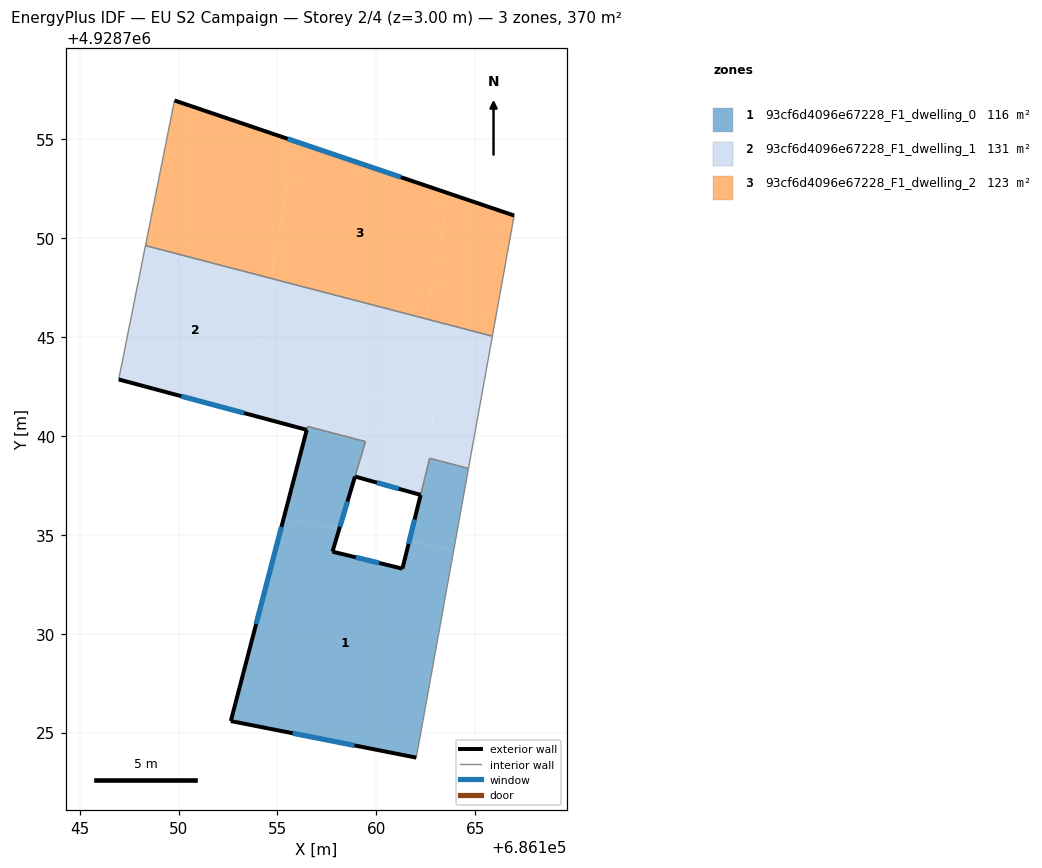
=== STOREY PLAN SPEC (per zone: floor XY polygon, exterior-wall plan segments, windows/doors) ===
zone 1: 93cf6d4096e67228_F1_dwelling_0  (115.5 m²)
  floor: (686164.66, 4928738.36) (686163.92, 4928734.26) (686161.66, 4928734.67) (686162.70, 4928738.87)
  floor: (686159.44, 4928739.72) (686158.13, 4928735.31) (686155.31, 4928735.81) (686156.52, 4928740.48)
  floor: (686163.92, 4928734.26) (686162.02, 4928723.73) (686152.64, 4928725.58) (686155.31, 4928735.81) (686158.13, 4928735.31) (686157.78, 4928734.15) (686161.32, 4928733.29) (686161.66, 4928734.67)
  exterior wall: (686161.32, 4928733.29) – (686157.78, 4928734.15)  [3.6 m]
    window: (686160.14, 4928733.58) – (686158.96, 4928733.87)  [1.2 m²]
  exterior wall: (686162.24, 4928737.02) – (686161.32, 4928733.29)  [3.8 m]
    window: (686161.93, 4928735.78) – (686161.63, 4928734.53)  [1.3 m²]
  exterior wall: (686152.64, 4928725.58) – (686162.02, 4928723.73)  [9.6 m]
    window: (686155.77, 4928724.97) – (686158.89, 4928724.35)  [3.2 m²]
  exterior wall: (686156.48, 4928740.31) – (686152.64, 4928725.58)  [15.2 m]
    window: (686155.20, 4928735.40) – (686153.92, 4928730.49)  [5.1 m²]
  exterior wall: (686157.78, 4928734.15) – (686158.92, 4928737.95)  [4.0 m]
    window: (686158.16, 4928735.42) – (686158.54, 4928736.69)  [1.3 m²]
  interior walls: 6
zone 2: 93cf6d4096e67228_F1_dwelling_1  (131.1 m²)
  floor: (686154.65, 4928747.98) (686153.41, 4928741.13) (686146.97, 4928742.86) (686148.32, 4928749.63)
  floor: (686162.51, 4928745.93) (686161.74, 4928741.63) (686153.76, 4928743.07) (686154.65, 4928747.98)
  floor: (686161.74, 4928741.63) (686159.45, 4928739.72) (686156.52, 4928740.48) (686156.48, 4928740.31) (686153.41, 4928741.13) (686153.76, 4928743.07)
  floor: (686165.87, 4928745.05) (686164.66, 4928738.36) (686162.70, 4928738.87) (686163.19, 4928745.75)
  floor: (686163.19, 4928745.75) (686162.70, 4928738.87) (686162.24, 4928737.02) (686158.92, 4928737.95) (686159.45, 4928739.72) (686161.74, 4928741.63) (686162.51, 4928745.93)
  exterior wall: (686146.97, 4928742.86) – (686156.48, 4928740.31)  [9.8 m]
    window: (686150.14, 4928742.01) – (686153.31, 4928741.16)  [3.3 m²]
  exterior wall: (686158.92, 4928737.95) – (686162.24, 4928737.02)  [3.4 m]
    window: (686160.03, 4928737.64) – (686161.13, 4928737.33)  [1.1 m²]
  interior walls: 8
zone 3: 93cf6d4096e67228_F1_dwelling_2  (123.4 m²)
  floor: (686155.90, 4928754.90) (686154.65, 4928747.98) (686148.32, 4928749.63) (686149.79, 4928756.97)
  floor: (686163.66, 4928752.27) (686162.51, 4928745.93) (686154.65, 4928747.98) (686155.90, 4928754.90)
  floor: (686166.97, 4928751.15) (686165.87, 4928745.05) (686162.51, 4928745.93) (686163.66, 4928752.27)
  exterior wall: (686166.97, 4928751.15) – (686149.79, 4928756.97)  [18.1 m]
    window: (686161.24, 4928753.09) – (686155.52, 4928755.03)  [6.0 m²]
  interior walls: 3

=== DERIVED (storey summary) ===
Building: EU S2 Campaign
Storey: 2 of 4  (floor level z = 3.00 m)
Storey gross floor area: 370.1 m²
Zones on this storey: 3
  - 93cf6d4096e67228_F1_dwelling_0: floor 115.5 m²; exterior wall 36.2 m (108.7 m²); 5 window(s) 12.1 m²; WWR 11.1%
  - 93cf6d4096e67228_F1_dwelling_1: floor 131.1 m²; exterior wall 13.3 m (39.9 m²); 2 window(s) 4.4 m²; WWR 11.1%
  - 93cf6d4096e67228_F1_dwelling_2: floor 123.4 m²; exterior wall 18.1 m (54.4 m²); 1 window(s) 6.0 m²; WWR 11.1%
Zone adjacency (shared interzone walls):
  - 93cf6d4096e67228_F1_dwelling_0 ↔ 93cf6d4096e67228_F1_dwelling_1
  - 93cf6d4096e67228_F1_dwelling_1 ↔ 93cf6d4096e67228_F1_dwelling_2